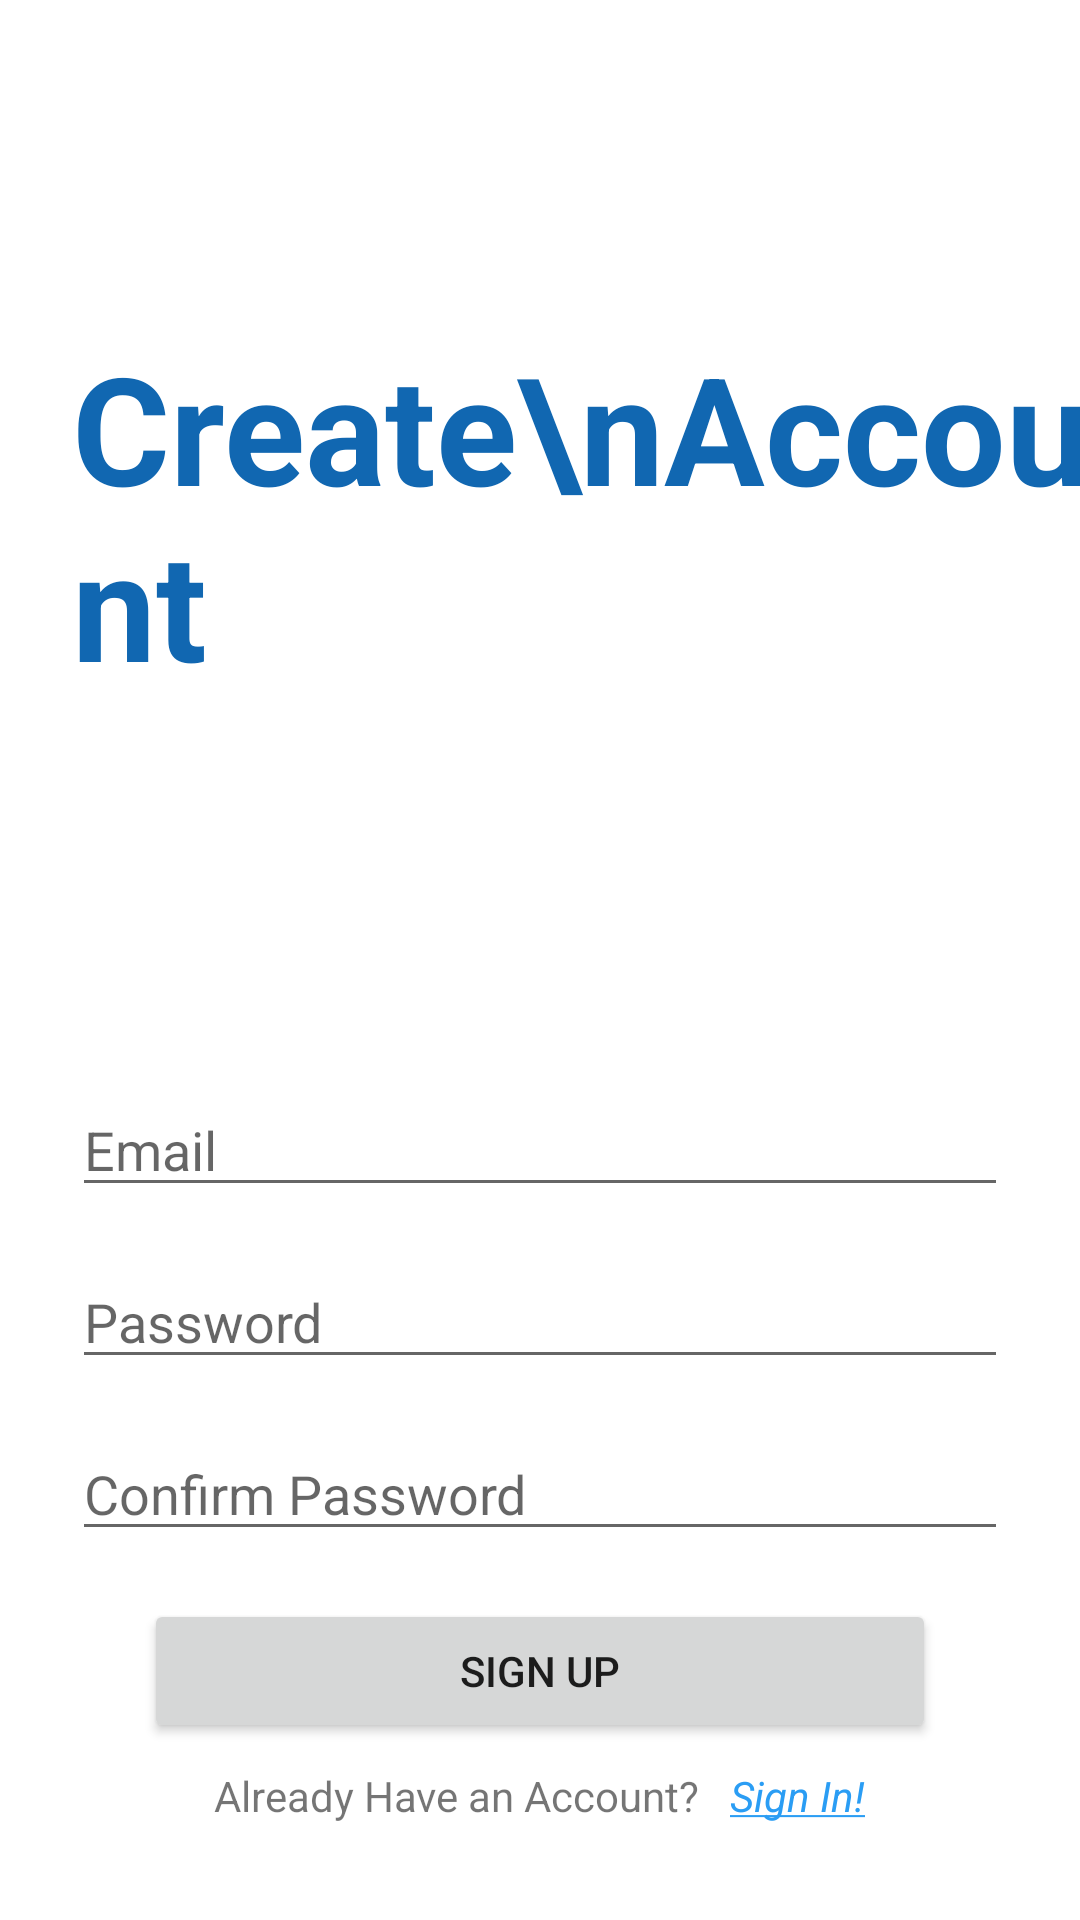

The Android layout XML behind this screen, and the referenced resources:
<!-- AndroidManifest.xml: application theme Theme.INHES -->
<!-- res/layout/activity_register.xml -->
<?xml version="1.0" encoding="utf-8"?>
<androidx.constraintlayout.widget.ConstraintLayout xmlns:android="http://schemas.android.com/apk/res/android"
    xmlns:app="http://schemas.android.com/apk/res-auto"
    xmlns:tools="http://schemas.android.com/tools"
    android:layout_width="match_parent"
    android:layout_height="match_parent"
    android:windowSoftInputMode="adjustPan"
    tools:context=".Register">

    <EditText
        android:id="@+id/etPassword"
        android:layout_width="0dp"
        android:layout_height="wrap_content"
        android:layout_marginStart="24dp"
        android:layout_marginEnd="24dp"
        android:layout_marginBottom="16dp"
        android:hint="@string/prompt_password"
        android:imeActionLabel="@string/action_sign_in_short"
        android:imeOptions="actionDone"
        android:inputType="textPassword"
        android:selectAllOnFocus="true"
        app:layout_constraintBottom_toTopOf="@+id/etPassword2"
        app:layout_constraintEnd_toEndOf="parent"
        app:layout_constraintHorizontal_bias="0.6"
        app:layout_constraintStart_toStartOf="parent" />

    <EditText
        android:id="@+id/etPassword2"
        android:layout_width="0dp"
        android:layout_height="wrap_content"
        android:layout_marginStart="24dp"
        android:layout_marginEnd="24dp"
        android:layout_marginBottom="16dp"
        android:hint="Confirm Password"
        android:imeActionLabel="@string/action_sign_in_short"
        android:imeOptions="actionDone"
        android:inputType="textPassword"
        android:selectAllOnFocus="true"
        app:layout_constraintBottom_toTopOf="@+id/btnRegist"
        app:layout_constraintEnd_toEndOf="parent"
        app:layout_constraintHorizontal_bias="0.6"
        app:layout_constraintStart_toStartOf="parent" />

    <EditText
        android:id="@+id/etEmail"
        android:layout_width="0dp"
        android:layout_height="wrap_content"
        android:layout_marginStart="24dp"
        android:layout_marginEnd="24dp"
        android:layout_marginBottom="16dp"
        android:hint="Email"
        android:inputType="textEmailAddress"
        android:selectAllOnFocus="true"
        app:layout_constraintBottom_toTopOf="@+id/etPassword"
        app:layout_constraintEnd_toEndOf="parent"
        app:layout_constraintStart_toStartOf="parent" />
















    <Button
        android:id="@+id/btnRegist"
        android:layout_width="match_parent"
        android:layout_height="wrap_content"
        android:layout_gravity="start"
        android:layout_marginStart="48dp"
        android:layout_marginEnd="48dp"
        android:layout_marginBottom="8dp"
        android:text="Sign Up"
        app:layout_constraintBottom_toTopOf="@+id/linearLayout"
        app:layout_constraintEnd_toEndOf="parent"
        app:layout_constraintStart_toStartOf="parent" />

    <ProgressBar
        android:id="@+id/loading"
        android:layout_width="wrap_content"
        android:layout_height="wrap_content"
        android:layout_gravity="center"
        android:layout_marginStart="32dp"
        android:layout_marginTop="64dp"
        android:layout_marginEnd="32dp"
        android:layout_marginBottom="64dp"
        android:visibility="gone"
        app:layout_constraintBottom_toBottomOf="parent"
        app:layout_constraintEnd_toEndOf="@+id/etPassword"
        app:layout_constraintStart_toStartOf="@+id/etPassword"
        app:layout_constraintTop_toTopOf="parent"
        app:layout_constraintVertical_bias="0.3" />

    <LinearLayout
        android:id="@+id/linearLayout"
        android:layout_width="match_parent"
        android:layout_height="wrap_content"
        android:layout_marginStart="16dp"
        android:layout_marginLeft="16dp"
        android:layout_marginEnd="16dp"
        android:layout_marginRight="16dp"
        android:layout_marginBottom="32dp"
        android:gravity="center"
        android:orientation="horizontal"
        app:layout_constraintBottom_toBottomOf="parent"
        app:layout_constraintEnd_toEndOf="parent"
        app:layout_constraintStart_toStartOf="parent">

        <TextView
            android:id="@+id/textview1"
            android:layout_width="wrap_content"
            android:layout_height="wrap_content"
            android:layout_marginEnd="10dp"
            android:layout_marginRight="0dp"
            android:text="Already Have an Account?"
            tools:layout_editor_absoluteX="32dp"
            tools:layout_editor_absoluteY="672dp" />

        <TextView
            android:id="@+id/tvSignIn"
            android:layout_width="wrap_content"
            android:layout_height="wrap_content"
            android:text="@string/sign_in"
            android:textStyle="italic"
            android:textColor="@color/light_blue"
            tools:layout_editor_absoluteX="32dp"
            tools:layout_editor_absoluteY="672dp" />
    </LinearLayout>

    <TextView
        android:id="@+id/textView"
        android:layout_width="wrap_content"
        android:layout_height="wrap_content"
        android:layout_marginStart="24dp"
        android:layout_marginLeft="24dp"
        android:layout_marginTop="109dp"
        android:text="Create\nAccount"
        android:textColor="@color/dark_blue"
        android:textSize="50sp"
        android:textStyle="bold"
        app:layout_constraintStart_toStartOf="parent"
        app:layout_constraintTop_toTopOf="parent" />

</androidx.constraintlayout.widget.ConstraintLayout>
<!-- resources referenced by this layout -->
<resources>
  <color name="dark_blue">#FF1167B1</color>
  <color name="light_blue">#FF2A9DF4</color>
  <string name="action_sign_in_short">Sign in</string>
  <string name="prompt_password">Password</string>
  <string name="sign_in"><u>Sign In!</u></string>
  <style name="Theme.INHES" parent="Theme.MaterialComponents.DayNight.DarkActionBar">
          
          <item name="colorPrimary">@color/dark_blue</item>
          <item name="colorPrimaryVariant">@color/purple_700</item>
          <item name="colorOnPrimary">@color/base</item>
          
          <item name="colorSecondary">@color/teal_200</item>
          <item name="colorSecondaryVariant">@color/teal_700</item>
          <item name="colorOnSecondary">@color/black</item>
          
          <item name="android:statusBarColor" tools:targetApi="l">?attr/colorPrimaryVariant</item>
          
  
      </style>
  <color name="purple_700">#FF3700B3</color>
  <color name="base">#FFFBFBFF</color>
  <color name="teal_200">#FF03DAC5</color>
  <color name="teal_700">#FF018786</color>
  <color name="black">#FF000000</color>
</resources>
